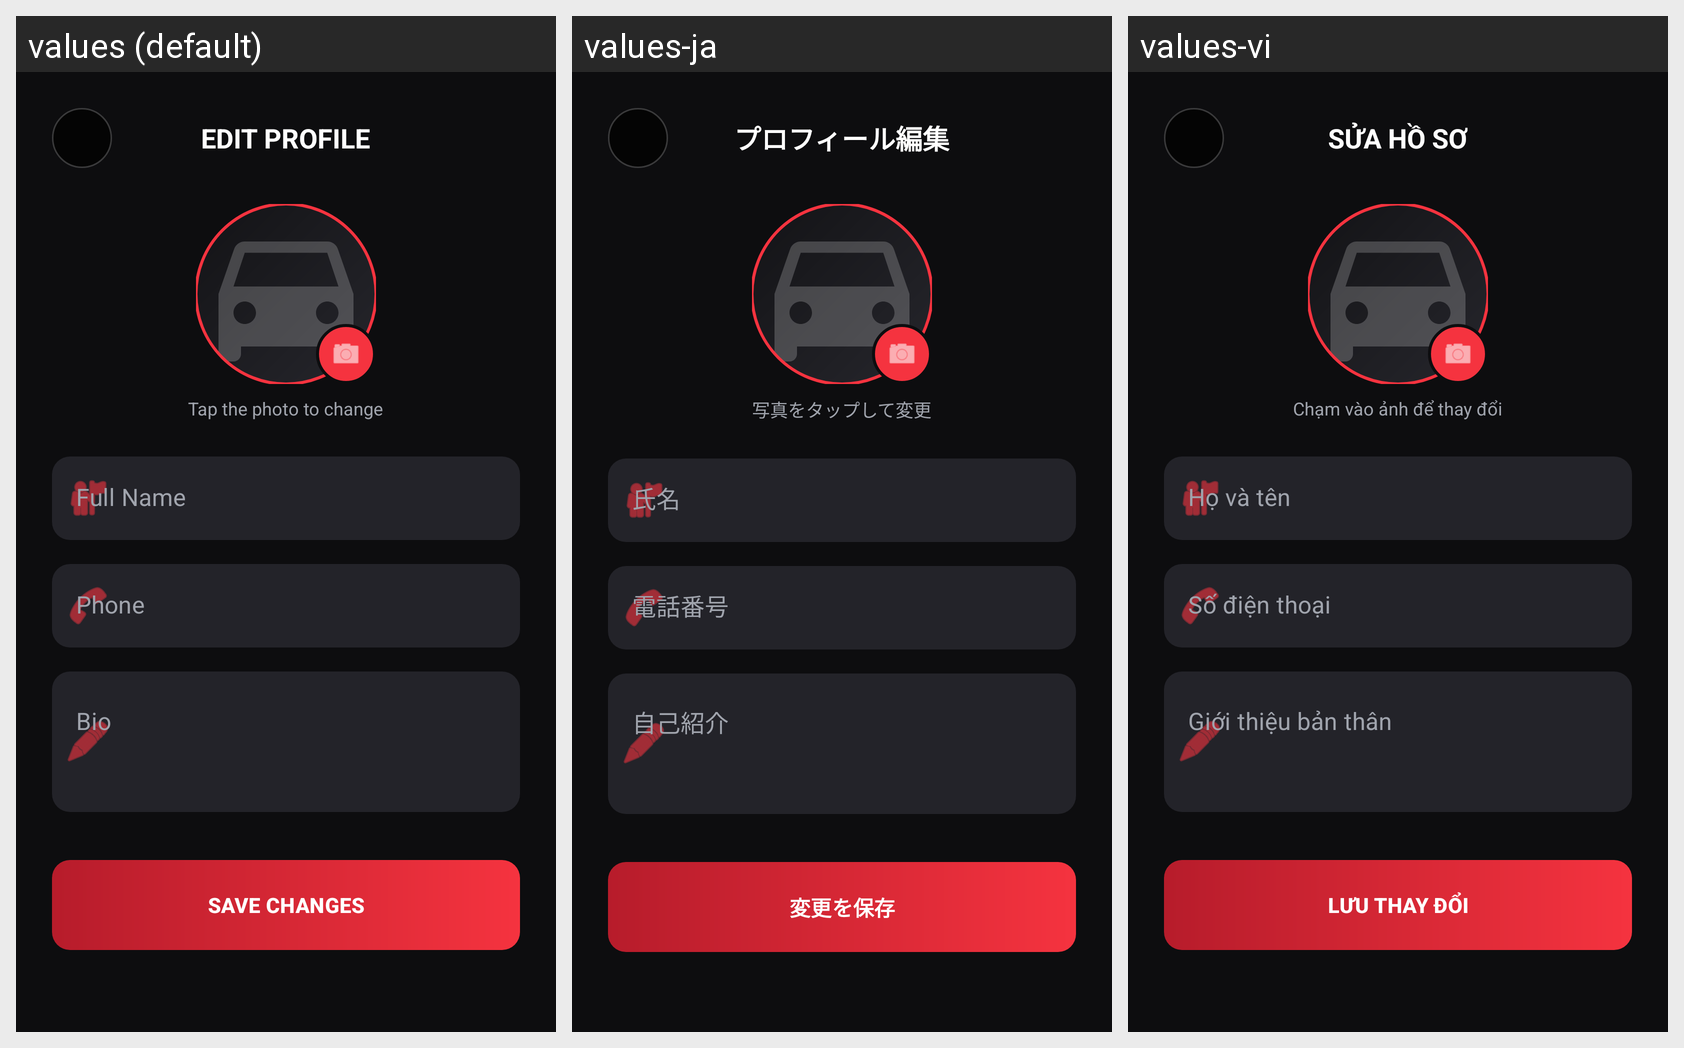

Strings drawn on this Android screen and how each of the app's shown locales translates them:
Android screen res/layout/activity_edit_profile.xml rendered under 3 locales, left to right: values (default), values-ja, values-vi. Device: Nexus 5 (rendered at 1080×1920; each locale shown at half size, 540×960, under a caption strip naming it); theme Theme.Bai1.
Strings drawn on this screen, with the default value and each locale's value (text and hints the layout hard-codes, and strings that could not be matched under every locale, appear in the picture but are not listed):

edit_profile_title
  values: EDIT PROFILE
  values-ja: プロフィール編集
  values-vi: SỬA HỒ SƠ

tap_to_change_photo
  values: Tap the photo to change
  values-ja: 写真をタップして変更
  values-vi: Chạm vào ảnh để thay đổi

phone
  values: Phone
  values-ja: 電話番号
  values-vi: Số điện thoại

save_changes
  values: SAVE CHANGES
  values-ja: 変更を保存
  values-vi: LƯU THAY ĐỔI
